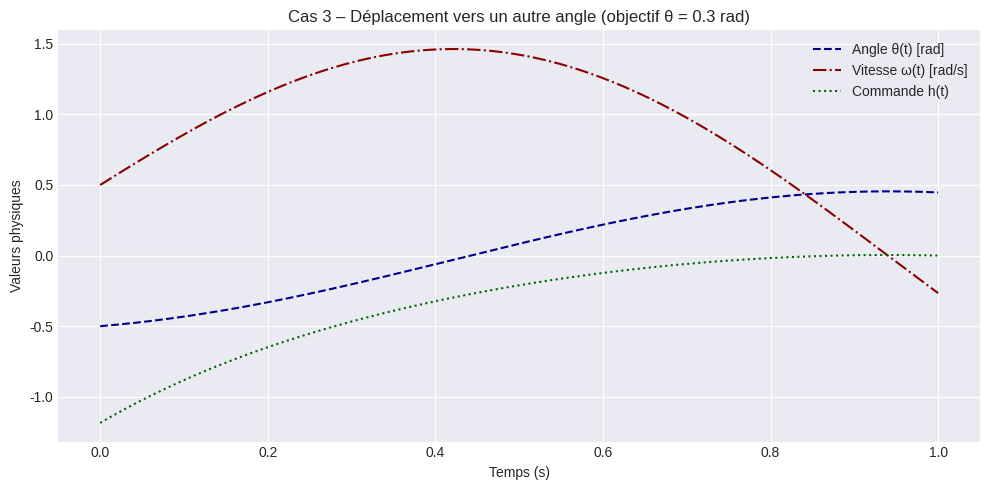

Write Python code to recreate this figure.
### Cas 3 Partie 3 – Déplacement vers un autre angle

import numpy as np
import matplotlib.pyplot as plt

# --- Paramètres du problème ---
g = 9.81
l = 1.0
T = 1.0
N = 1000
dt = T / N

theta0 = -0.5
omega0 = 0.5
theta_target = 0.3
omega_target = 0.0

# --- Initialisation ---
theta = np.zeros(N + 1)
omega = np.zeros(N + 1)
lambda_theta = np.zeros(N + 1)
lambda_omega = np.zeros(N + 1)
h = np.zeros(N)

theta[0] = theta0
omega[0] = omega0

# --- Algorithme de gradient projeté ---
num_iterations = 50

for iteration in range(num_iterations):
    for k in range(N):
        theta[k + 1] = theta[k] + dt * omega[k]
        omega[k + 1] = omega[k] + dt * (-(g / l) * theta[k] + h[k])

    lambda_theta[N] = 0.0
    lambda_omega[N] = 0.0

    for k in reversed(range(N)):
        lambda_theta[k] = lambda_theta[k + 1] + dt * lambda_omega[k + 1] * (g / l)
        lambda_omega[k] = lambda_omega[k + 1] + dt * (lambda_theta[k + 1] - omega[k])
        h[k] = 0.5 * lambda_omega[k]

# --- Coût de la commande ---
J = np.sum(h**2) * dt
print(f"Cas 3 - Coût quadratique J(h) = {J:.4f}")

# --- Tracé graphique stylisé ---
t = np.linspace(0, T, N + 1)
t_h = t[:-1]

plt.style.use('seaborn-v0_8-darkgrid')
plt.figure(figsize=(10, 5))

plt.plot(t, theta, linestyle='--', color='darkblue', label="Angle θ(t) [rad]")
plt.plot(t, omega, linestyle='-.', color='darkred', label="Vitesse ω(t) [rad/s]")
plt.plot(t_h, h, linestyle=':', color='darkgreen', label="Commande h(t)")

plt.xlabel("Temps (s)")
plt.ylabel("Valeurs physiques")
plt.title("Cas 3 – Déplacement vers un autre angle (objectif θ = 0.3 rad)")
plt.legend()
plt.tight_layout()
plt.show()
